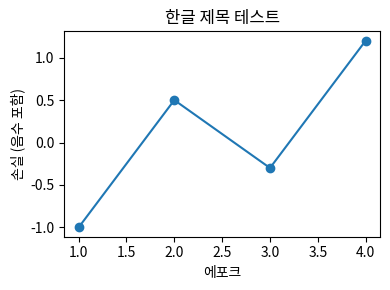

The script that saved this image:
"""
koplot.py — matplotlib 그래프에서 한글이 깨지지 않게 해주는 도우미

[왜 필요한가]
matplotlib의 기본 폰트(DejaVu Sans)에는 한글 글자가 없다.
그래서 그래프 제목이나 축 이름에 한글을 쓰면 네모(□□□)로 나오고
"Glyph ... missing from font(s) DejaVu Sans" 경고가 쏟아진다.

해결은 두 단계다.
  1) 시스템에 한글 폰트를 설치한다   ← 터미널에서 한 번만
  2) matplotlib에게 그 폰트를 쓰라고 알려준다  ← 이 파일이 하는 일

[1단계 — 터미널에서 한 번만 실행]
    sudo apt update
    sudo apt install -y fonts-nanum
    rm -rf ~/.cache/matplotlib      # 폰트 목록 캐시를 지워야 새 폰트를 인식한다

[2단계 — 파이썬 코드에서]
    import koplot
    koplot.use_korean()             # 이 한 줄이면 끝

    import matplotlib.pyplot as plt
    plt.title("손실 곡선")           # 이제 한글이 제대로 나온다

[한글 폰트가 없어도]
    경고 대신 친절한 안내를 출력하고, 그래프는 영어 라벨로 정상 동작한다.
    (설치가 안 돼도 실습이 멈추지 않게 하기 위함)
"""

# %%
from matplotlib import font_manager
import matplotlib.pyplot as plt

# 우선순위 순서. 위에 있는 것이 발견되면 그것을 쓴다.
#   - NanumGothic  : 리눅스에서 가장 흔함 (fonts-nanum 패키지)
#   - Noto Sans CJK: 최근 배포판 기본
#   - Malgun Gothic: 윈도우 기본 (윈도우에서 직접 돌릴 때)
#   - AppleGothic  : macOS
_CANDIDATES = [
    "NanumGothic",
    "NanumBarunGothic",
    "Noto Sans CJK KR",
    "Noto Sans KR",
    "Malgun Gothic",
    "AppleGothic",
]

_INSTALL_HINT = """
[안내] 한글 폰트를 찾지 못했습니다. 그래프의 한글이 네모(□)로 보일 수 있습니다.
       터미널에서 아래를 한 번만 실행하면 해결됩니다:

           sudo apt update && sudo apt install -y fonts-nanum
           rm -rf ~/.cache/matplotlib

       그다음 파이썬을 다시 실행하세요.
       (설치하지 않아도 실습은 그대로 진행할 수 있습니다 — 라벨만 영어로 쓰면 됩니다)
"""


# %% [markdown]
# ## 1. 설치된 폰트 중에 한글 되는 것 찾기

# %%
def find_korean_font():
    """설치된 폰트 중 한글을 지원하는 것을 찾아 이름을 돌려준다. 없으면 None."""
    # fontManager.ttflist 에 시스템이 인식한 폰트들이 들어 있다
    installed = {f.name for f in font_manager.fontManager.ttflist}
    for name in _CANDIDATES:
        if name in installed:
            return name
    return None


# %% [markdown]
# ## 2. 찾은 폰트를 matplotlib 기본값으로
#
# 폰트가 없어도 **멈추지 않는다** — 안내만 찍고 영어 라벨로 계속 간다.
# 실습이 폰트 문제로 중단되지 않게 하려는 것이다.

# %%
def use_korean(verbose=True):
    """matplotlib이 한글 폰트를 쓰도록 설정한다.

    Returns:
        str | None: 적용된 폰트 이름. 못 찾았으면 None.
    """
    font = find_korean_font()

    if font is None:
        if verbose:
            print(_INSTALL_HINT)
        return None

    # 기본 폰트를 한글 폰트로 지정
    plt.rcParams["font.family"] = font

    # [중요] 한글 폰트를 쓰면 마이너스 기호(−)가 깨지는 문제가 있다.
    #        False로 두면 일반 하이픈(-)을 써서 깨지지 않는다.
    plt.rcParams["axes.unicode_minus"] = False

    if verbose:
        print(f"[koplot] 한글 폰트 적용: {font}")
    return font


# %% [markdown]
# ## 3. 자가 진단 — 한글과 음수 기호가 제대로 나오나
#
# `python koplot.py` 로 직접 실행하거나, 노트북에서 아래 셀을 돌리면 된다.
# 제목·축 이름의 한글이 네모(□)로 보이면 위 안내대로 폰트를 설치하자.

# %%
if __name__ == "__main__":
    import sys
    import matplotlib

    # 노트북이면 그림이 셀 아래에 바로 뜬다. 터미널이면 화면 없이 파일로만 저장한다.
    NOTEBOOK = "ipykernel" in sys.modules
    if not NOTEBOOK:
        matplotlib.use("Agg")   # WSL·서버에서 안전

    applied = use_korean()

    plt.figure(figsize=(4, 3))
    plt.plot([1, 2, 3, 4], [-1, 0.5, -0.3, 1.2], marker="o")
    plt.title("한글 제목 테스트")
    plt.xlabel("에포크")
    plt.ylabel("손실 (음수 포함)")
    plt.tight_layout()
    plt.savefig("koplot_test.png", dpi=100)
    if not NOTEBOOK:
        plt.close()

    if applied:
        print("koplot_test.png 를 열어보세요. 한글과 음수 기호가 정상이면 성공입니다.")
    else:
        print("koplot_test.png 를 만들었지만 한글은 깨져 보일 것입니다. 위 안내대로 폰트를 설치하세요.")
